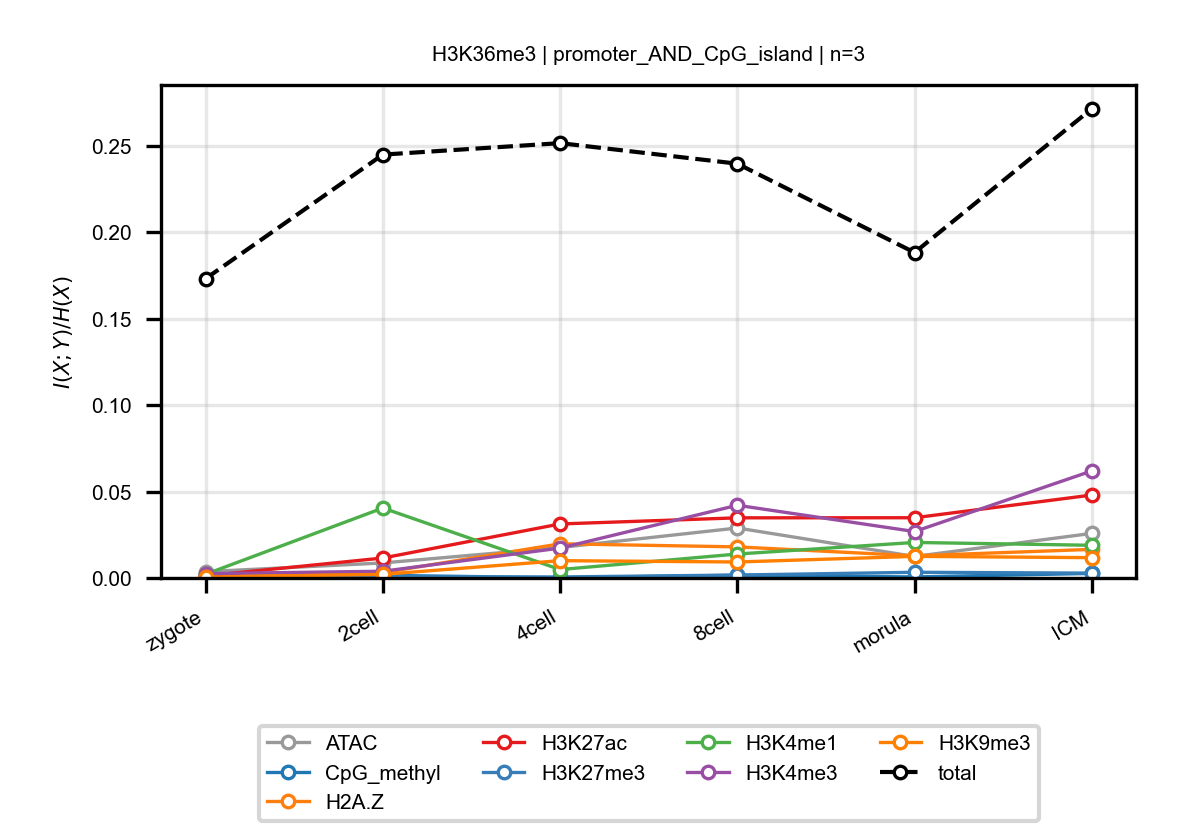

The data file committed next to this chart (first rows):
anchor, target, n_bins, stage, block, normalized_mi
H3K36me3, ATAC, 3, zygote, promoter_AND_CpG_island, 0.003642
H3K36me3, ATAC, 3, 2cell, promoter_AND_CpG_island, 0.008693
H3K36me3, ATAC, 3, 4cell, promoter_AND_CpG_island, 0.01762
H3K36me3, ATAC, 3, 8cell, promoter_AND_CpG_island, 0.02891
H3K36me3, ATAC, 3, morula, promoter_AND_CpG_island, 0.01243
H3K36me3, ATAC, 3, ICM, promoter_AND_CpG_island, 0.02578
H3K36me3, CpG_methyl, 3, zygote, promoter_AND_CpG_island, 0.001807
H3K36me3, CpG_methyl, 3, 2cell, promoter_AND_CpG_island, 0.001526
H3K36me3, CpG_methyl, 3, 4cell, promoter_AND_CpG_island, 0.0001311
H3K36me3, CpG_methyl, 3, 8cell, promoter_AND_CpG_island, 0.001579
H3K36me3, CpG_methyl, 3, morula, promoter_AND_CpG_island, 0.0006017
H3K36me3, CpG_methyl, 3, ICM, promoter_AND_CpG_island, 0.002637
H3K36me3, H2A.Z, 3, zygote, promoter_AND_CpG_island, 0.0008627
H3K36me3, H2A.Z, 3, 2cell, promoter_AND_CpG_island, 0.003097
H3K36me3, H2A.Z, 3, 4cell, promoter_AND_CpG_island, 0.01977
H3K36me3, H2A.Z, 3, 8cell, promoter_AND_CpG_island, 0.01798
H3K36me3, H2A.Z, 3, morula, promoter_AND_CpG_island, 0.01282
H3K36me3, H2A.Z, 3, ICM, promoter_AND_CpG_island, 0.01654
H3K36me3, H3K27ac, 3, zygote, promoter_AND_CpG_island, 0.001189
H3K36me3, H3K27ac, 3, 2cell, promoter_AND_CpG_island, 0.01154
H3K36me3, H3K27ac, 3, 4cell, promoter_AND_CpG_island, 0.03124
H3K36me3, H3K27ac, 3, 8cell, promoter_AND_CpG_island, 0.03478
H3K36me3, H3K27ac, 3, morula, promoter_AND_CpG_island, 0.03483
H3K36me3, H3K27ac, 3, ICM, promoter_AND_CpG_island, 0.04796
H3K36me3, H3K27me3, 3, zygote, promoter_AND_CpG_island, 0.0001256
H3K36me3, H3K27me3, 3, 2cell, promoter_AND_CpG_island, 0.0005353
H3K36me3, H3K27me3, 3, 4cell, promoter_AND_CpG_island, 0.0005829
H3K36me3, H3K27me3, 3, 8cell, promoter_AND_CpG_island, 0.001693
H3K36me3, H3K27me3, 3, morula, promoter_AND_CpG_island, 0.003291
H3K36me3, H3K27me3, 3, ICM, promoter_AND_CpG_island, 0.002797
H3K36me3, H3K4me1, 3, zygote, promoter_AND_CpG_island, 0.002169
H3K36me3, H3K4me1, 3, 2cell, promoter_AND_CpG_island, 0.04046
H3K36me3, H3K4me1, 3, 4cell, promoter_AND_CpG_island, 0.004867
H3K36me3, H3K4me1, 3, 8cell, promoter_AND_CpG_island, 0.01385
H3K36me3, H3K4me1, 3, morula, promoter_AND_CpG_island, 0.02054
H3K36me3, H3K4me1, 3, ICM, promoter_AND_CpG_island, 0.0189
H3K36me3, H3K4me3, 3, zygote, promoter_AND_CpG_island, 0.002507
H3K36me3, H3K4me3, 3, 2cell, promoter_AND_CpG_island, 0.003889
H3K36me3, H3K4me3, 3, 4cell, promoter_AND_CpG_island, 0.01728
H3K36me3, H3K4me3, 3, 8cell, promoter_AND_CpG_island, 0.04205
H3K36me3, H3K4me3, 3, morula, promoter_AND_CpG_island, 0.02685
H3K36me3, H3K4me3, 3, ICM, promoter_AND_CpG_island, 0.06191
H3K36me3, H3K9me3, 3, zygote, promoter_AND_CpG_island, 0.0005288
H3K36me3, H3K9me3, 3, 2cell, promoter_AND_CpG_island, 0.002083
H3K36me3, H3K9me3, 3, 4cell, promoter_AND_CpG_island, 0.01001
H3K36me3, H3K9me3, 3, 8cell, promoter_AND_CpG_island, 0.009245
H3K36me3, H3K9me3, 3, morula, promoter_AND_CpG_island, 0.01251
H3K36me3, H3K9me3, 3, ICM, promoter_AND_CpG_island, 0.01175
H3K36me3, total, 3, zygote, promoter_AND_CpG_island, 0.1731
H3K36me3, total, 3, 2cell, promoter_AND_CpG_island, 0.2449
H3K36me3, total, 3, 4cell, promoter_AND_CpG_island, 0.2515
H3K36me3, total, 3, 8cell, promoter_AND_CpG_island, 0.2396
H3K36me3, total, 3, morula, promoter_AND_CpG_island, 0.1882
H3K36me3, total, 3, ICM, promoter_AND_CpG_island, 0.2714
